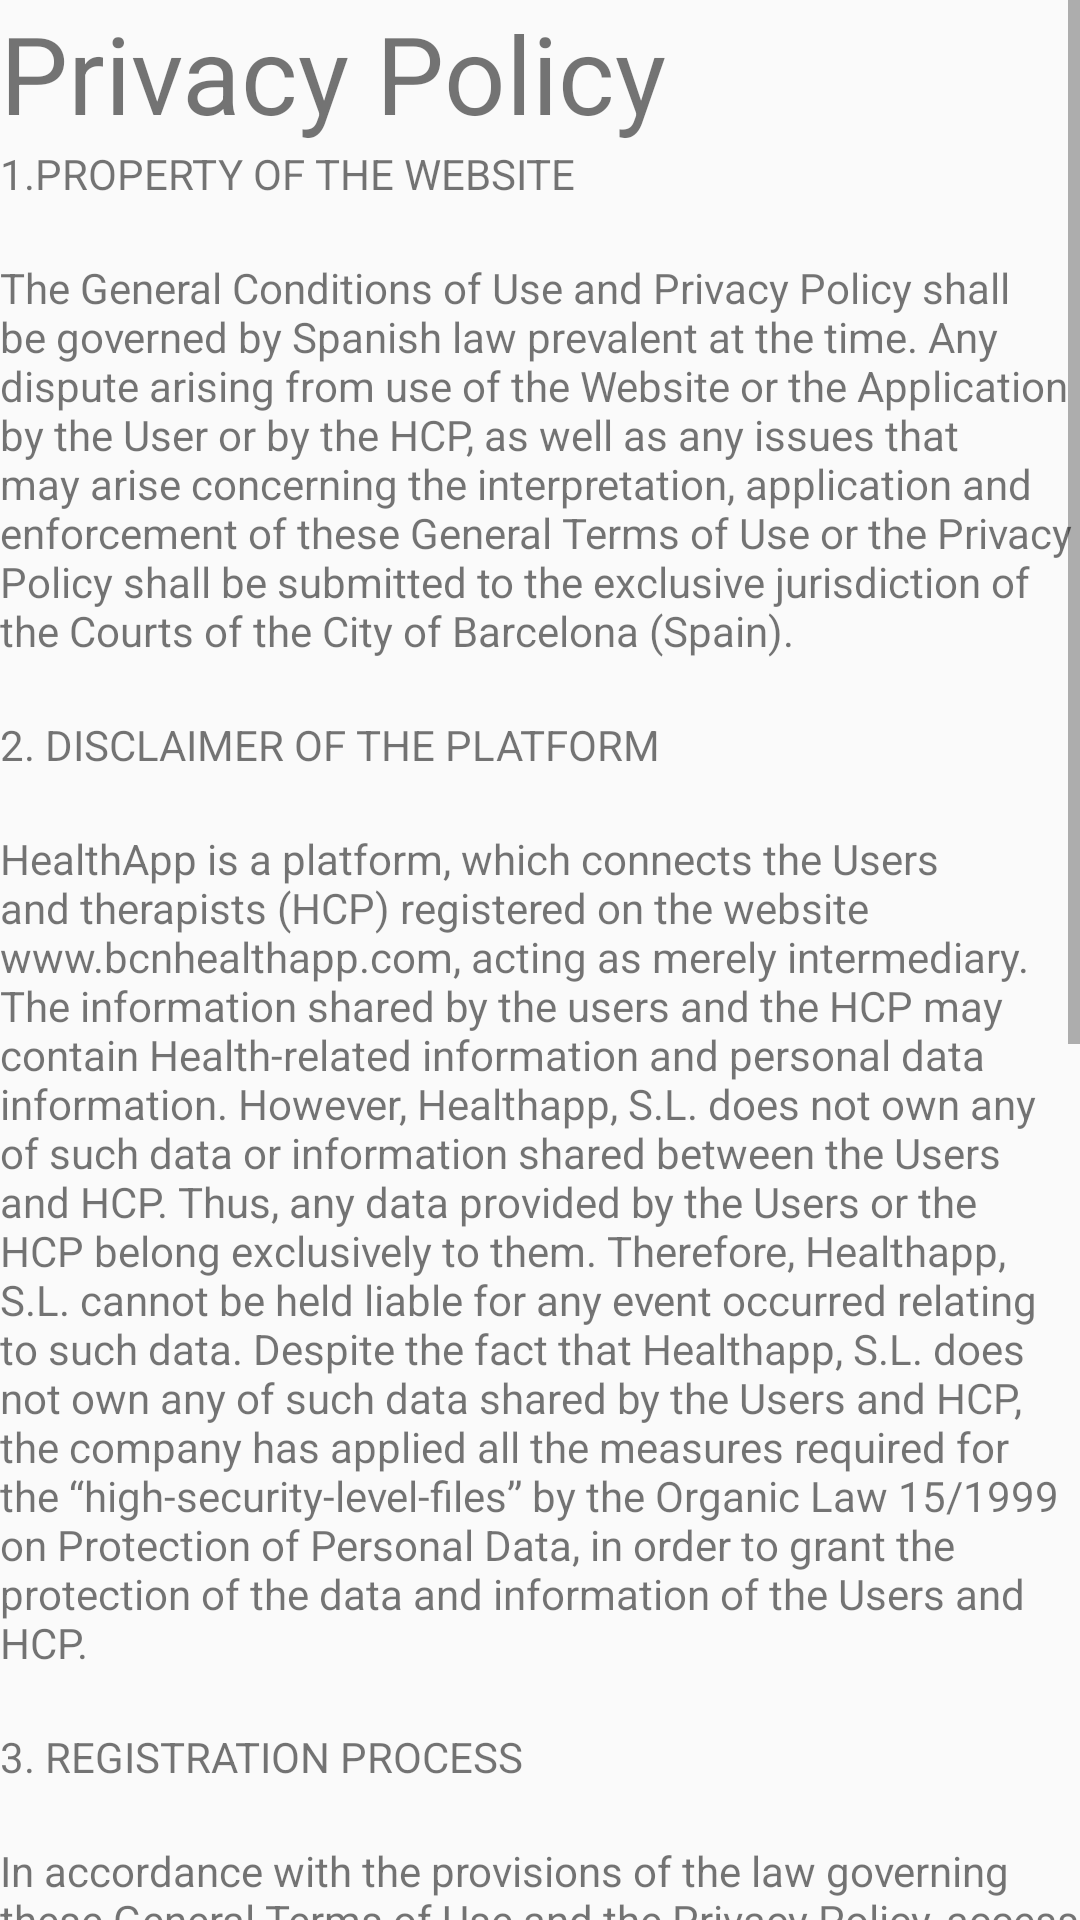

Write the Android layout XML for this screen, with the resource values it uses.
<!-- AndroidManifest.xml: application theme AppTheme -->
<!-- res/layout/activity_privacy.xml -->
<?xml version="1.0" encoding="utf-8"?>

<ScrollView xmlns:android="http://schemas.android.com/apk/res/android"
    xmlns:app="http://schemas.android.com/apk/res-auto"
    xmlns:tools="http://schemas.android.com/tools"
    android:layout_width="match_parent"
    android:layout_height="match_parent"
    tools:context=".Privacy">

    <LinearLayout
        android:layout_width="match_parent"
        android:layout_height="wrap_content"
        android:orientation="vertical">


        <TextView
            android:id="@+id/textView9"
            android:layout_width="match_parent"
            android:layout_height="wrap_content"
            android:text="Privacy Policy"
            android:textSize="36sp" />

        <TextView
            android:id="@+id/textView20"
            android:layout_width="match_parent"
            android:layout_height="wrap_content"
            android:text="1.PROPERTY OF THE WEBSITE" />

        <TextView
            android:id="@+id/textView21"
            android:layout_width="match_parent"
            android:layout_height="wrap_content" />

        <TextView
            android:id="@+id/textView23"
            android:layout_width="match_parent"
            android:layout_height="wrap_content"
            android:text="The General Conditions of Use and Privacy Policy shall be governed by Spanish law prevalent at the time. Any dispute arising from use of the Website or the Application by the User or by the HCP, as well as any issues that may arise concerning the interpretation, application and enforcement of these General Terms of Use or the Privacy Policy shall be submitted to the exclusive jurisdiction of the Courts of the City of Barcelona (Spain)." />

        <TextView
            android:id="@+id/textView24"
            android:layout_width="match_parent"
            android:layout_height="wrap_content" />

        <TextView
            android:id="@+id/textView25"
            android:layout_width="match_parent"
            android:layout_height="wrap_content"
            android:text="2. DISCLAIMER OF THE PLATFORM" />

        <TextView
            android:id="@+id/textView26"
            android:layout_width="match_parent"
            android:layout_height="wrap_content" />

        <TextView
            android:id="@+id/textView27"
            android:layout_width="match_parent"
            android:layout_height="wrap_content"
            android:text="HealthApp is a platform, which connects the Users and therapists (HCP) registered on the website www.bcnhealthapp.com, acting as merely intermediary. The information shared by the users and the HCP may contain Health-related information and personal data information. However, Healthapp, S.L. does not own any of such data or information shared between the Users and HCP. Thus, any data provided by the Users or the HCP belong exclusively to them. Therefore, Healthapp, S.L. cannot be held liable for any event occurred relating to such data. Despite the fact that Healthapp, S.L. does not own any of such data shared by the Users and HCP, the company has applied all the measures required for the “high-security-level-files” by the Organic Law 15/1999 on Protection of Personal Data, in order to grant the protection of the data and information of the Users and HCP." />

        <TextView
            android:id="@+id/textView28"
            android:layout_width="match_parent"
            android:layout_height="wrap_content" />

        <TextView
            android:id="@+id/textView29"
            android:layout_width="match_parent"
            android:layout_height="wrap_content"
            android:text="3. REGISTRATION PROCESS" />

        <TextView
            android:id="@+id/textView30"
            android:layout_width="match_parent"
            android:layout_height="wrap_content" />

        <TextView
            android:id="@+id/textView31"
            android:layout_width="match_parent"
            android:layout_height="wrap_content"
            android:text="In accordance with the provisions of the law governing these General Terms of Use and the Privacy Policy, access to the HealthApp Services is limited to persons over 18 years of age. If you are under 18 we will require you prior to use, expressly, to secure authorization in writing from your parents or guardians. Therefore, when registering on HealthApp Services, you expressly state and ensure that you fulfil this requirement and otherwise accept the consequences if they arise. If you are unable to comply with the conditions laid down in this paragraph, please do not register at HealthApp. If you are a HCP, we confirm in accordance with the provisions of the law governing these General Terms of Use and the Privacy Policy, that access to HealthApp is limited to medical professionals who are qualified to meet all of the requirements demanded by their profession in the country in which they pursue this profession. Therefore, by registering on our website as a HCP, you expressly state and guarantee that you meet this requirement and accept the consequences that may arise if otherwise. To access to HealthApp Services, we offer Users and HCPs a registration system that will manage your personal information and create customized access with a user name and password. If you are a User, you can access the registration system through the Application once it is installed on your mobile device. HCP can only access registration through the Website by selecting the link called “HCP”." />

        <TextView
            android:id="@+id/textView32"
            android:layout_width="match_parent"
            android:layout_height="wrap_content" />

        <TextView
            android:id="@+id/textView34"
            android:layout_width="match_parent"
            android:layout_height="100dp" />

    </LinearLayout>
</ScrollView>
<!-- resources referenced by this layout -->
<resources>
  <style name="AppTheme" parent="Theme.AppCompat.Light.DarkActionBar">
          
          <item name="colorPrimary">@color/colorPrimary</item>
          <item name="colorPrimaryDark">@color/colorPrimaryDark</item>
          <item name="colorAccent">@color/colorAccent</item>
      </style>
  <color name="colorPrimary">#6200EE</color>
  <color name="colorPrimaryDark">#FFE500</color>
  <color name="colorAccent">#03DAC5</color>
</resources>
